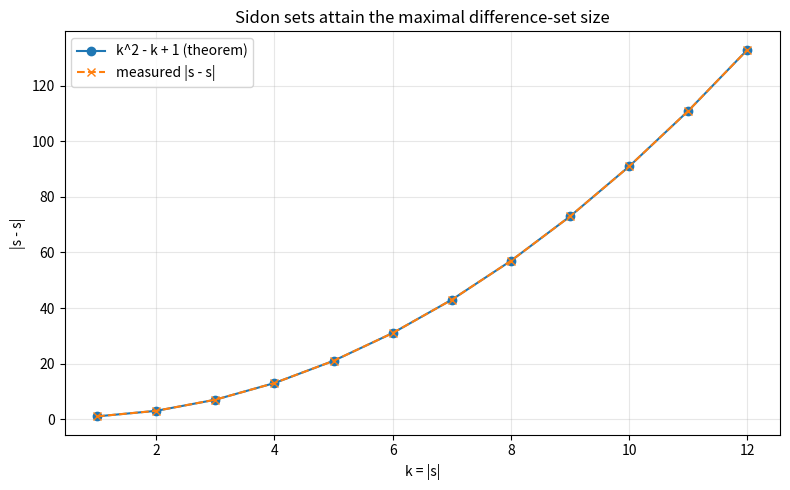

Python code for this plot:
"""Plot |s-s| = k^2 - k + 1 for Sidon sets against the trivial upper bound."""
from __future__ import annotations
from typing import List, Set
import matplotlib.pyplot as plt


def greedy_sidon(k: int) -> List[int]:
    s: List[int] = []
    diffs: Set[int] = set()
    x = 0
    while len(s) < k:
        x += 1
        new: Set[int] = set()
        ok = True
        for y in s:
            d = x - y
            if d in diffs or -d in diffs or d in new or -d in new:
                ok = False
                break
            new |= {d, -d}
        if ok:
            s.append(x)
            diffs |= new
    return s


def diff_card(s: List[int]) -> int:
    e = list(set(s))
    return len({a - b for a in e for b in e})


def main() -> None:
    ks = list(range(1, 13))
    actual = [diff_card(greedy_sidon(k)) for k in ks]
    theory = [k * k - k + 1 for k in ks]
    plt.figure(figsize=(8, 5))
    plt.plot(ks, theory, "o-", label="k^2 - k + 1 (theorem)")
    plt.plot(ks, actual, "x--", label="measured |s - s|")
    plt.title("Sidon sets attain the maximal difference-set size")
    plt.xlabel("k = |s|")
    plt.ylabel("|s - s|")
    plt.legend()
    plt.grid(True, alpha=0.3)
    plt.tight_layout()
    plt.savefig("difference_growth.png", dpi=150)
    print("wrote difference_growth.png")


if __name__ == "__main__":
    main()
